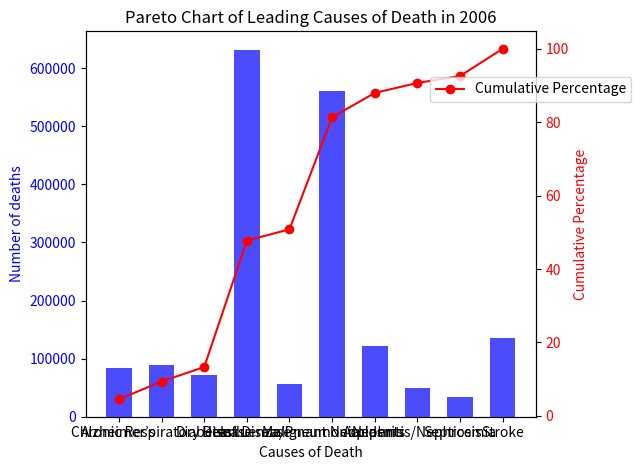

Write the Python code that produced this figure.
import matplotlib.pyplot as plt


causes = [
    "Alzheimer’s", "Chronic Respiratory Disease", "Diabetes",
    "Heart Disease", "Influenza/Pneumonia", "Malignant Neoplasms",
    "Accidents", "Nephritis/Nephrosis", "Septicemia", "Stroke"
]

deathsData = [
    83150, 88416, 72524, 631636, 56285, 559888, 121599, 49883, 34463, 135952
]

total_deathsData = sum(deathsData)


cumulative_percentage = [sum(deathsData[:i + 1]) / total_deathsData * 100 for i in range(len(deathsData))]

# Create a Pareto chart
fig, ax1 = plt.subplots()

ax1.bar(causes, deathsData, color='b', alpha=0.7, align='center', width=0.6, label='deathsData')
ax1.set_xlabel('Causes of Death')
ax1.set_ylabel('Number of deaths', color='b')
ax1.tick_params(axis='y', labelcolor='b')

ax2 = ax1.twinx()
ax2.plot(causes, cumulative_percentage, color='r', marker='o', label='Cumulative Percentage')
ax2.set_ylabel('Cumulative Percentage', color='r')
ax2.tick_params(axis='y', labelcolor='r')

plt.title('Pareto Chart of Leading Causes of Death in 2006')
plt.xticks(rotation=45, ha="right")
plt.legend(loc='upper left', bbox_to_anchor=(0.75, 0.9))
plt.tight_layout()

plt.show()
